Run: headless pygame with SDL's dummy video driver; simulated clock (each Clock.tick advances the game by its frame time, no real sleeping); random seed 0; keys injected as events and as key.get_pressed() state; no mouse input.
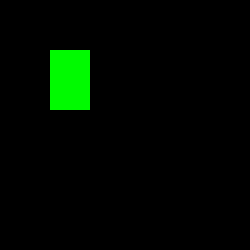
Frame 1 of 4 · flips 1–60 · no input
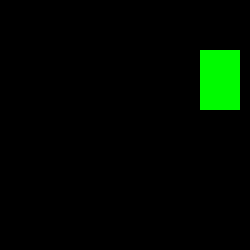
Frame 2 of 4 · flips 61–180 · tapped SPACE, RETURN · held RIGHT (→), D
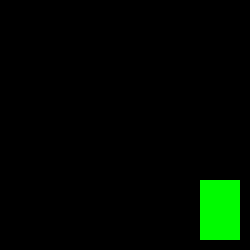
Frame 3 of 4 · flips 181–300 · held DOWN (↓), S
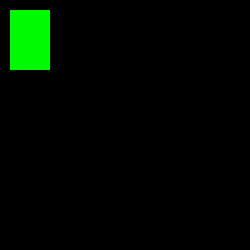
Frame 4 of 4 · flips 301–420 · held LEFT (←), A, UP (↑), W

The pygame program that drew these frames:

import pygame

FPS = 60

WIDTH_DISPLAY=250
HEIGHT_DISPLAY=250

WHITE_COLOR = (255, 255, 255)	
ORANGE_COLOR = (255, 150, 100)

COORD_X=50
COORD_Y=50
WIDTH_RECTANGLE=40
HEIGHT_RECTANGLE=60
DELTA_STEP=10
 
pygame.init()


gameDisplay=pygame.display.set_mode((WIDTH_DISPLAY, HEIGHT_DISPLAY), pygame.RESIZABLE)

pygame.display.set_caption("My first game")


run = True
clock = pygame.time.Clock()

while run:
    pygame.time.delay(50)
    
    for event in pygame.event.get(): 
        if event.type == pygame.QUIT:
            run=False

    keys=pygame.key.get_pressed()
    
    if keys[pygame.K_LEFT] and COORD_X > DELTA_STEP:
        COORD_X = COORD_X-DELTA_STEP
    if keys[pygame.K_RIGHT] and COORD_X < WIDTH_DISPLAY-WIDTH_RECTANGLE-DELTA_STEP:
        COORD_X = COORD_X + DELTA_STEP
    if keys[pygame.K_UP] and COORD_Y > DELTA_STEP:
        COORD_Y = COORD_Y - DELTA_STEP
    if keys[pygame.K_DOWN] and COORD_Y < HEIGHT_DISPLAY-HEIGHT_RECTANGLE-DELTA_STEP:
        COORD_Y = COORD_Y + DELTA_STEP


    gameDisplay.fill((0,0,0)) 

    pygame.draw.rect(gameDisplay, (0,250,0), [COORD_X, 
                                        COORD_Y, 
                                        WIDTH_RECTANGLE, 
                                        HEIGHT_RECTANGLE])
    pygame.display.update()
    clock.tick(FPS)
